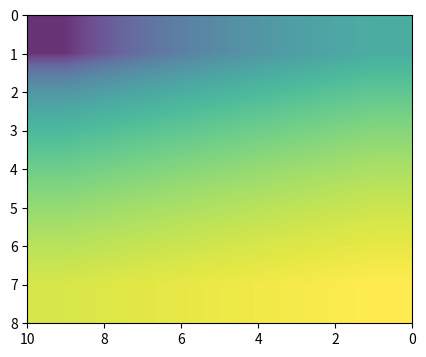

The matplotlib source for this figure:
# Change an image after creation: data, extent, origin-like flip via extent, interpolation, alpha and norm; read back.
import numpy as np
import matplotlib.pyplot as plt
from matplotlib.colors import LogNorm

fig, ax = plt.subplots(figsize=(5, 4))
im = ax.imshow(np.arange(12).reshape(3, 4))
im.set_data(np.arange(1, 21).reshape(4, 5).astype(float))
im.set_extent((0, 10, 0, 8))
im.set_interpolation("bilinear")
im.set_alpha(0.8)
im.set_norm(LogNorm(1, 20))
fig.canvas.draw()
print(im.get_array().shape, im.get_extent(), im.get_interpolation(), im.get_alpha(), type(im.norm).__name__, im.get_clim())
print([round(v, 3) for v in ax.get_xlim()], [round(v, 3) for v in ax.get_ylim()])
im.set_extent((10, 0, 8, 0))
fig.canvas.draw()
print([round(v, 3) for v in ax.get_xlim()], ax.xaxis_inverted(), ax.yaxis_inverted())
fig.savefig("image_mutations.png", dpi=50)
